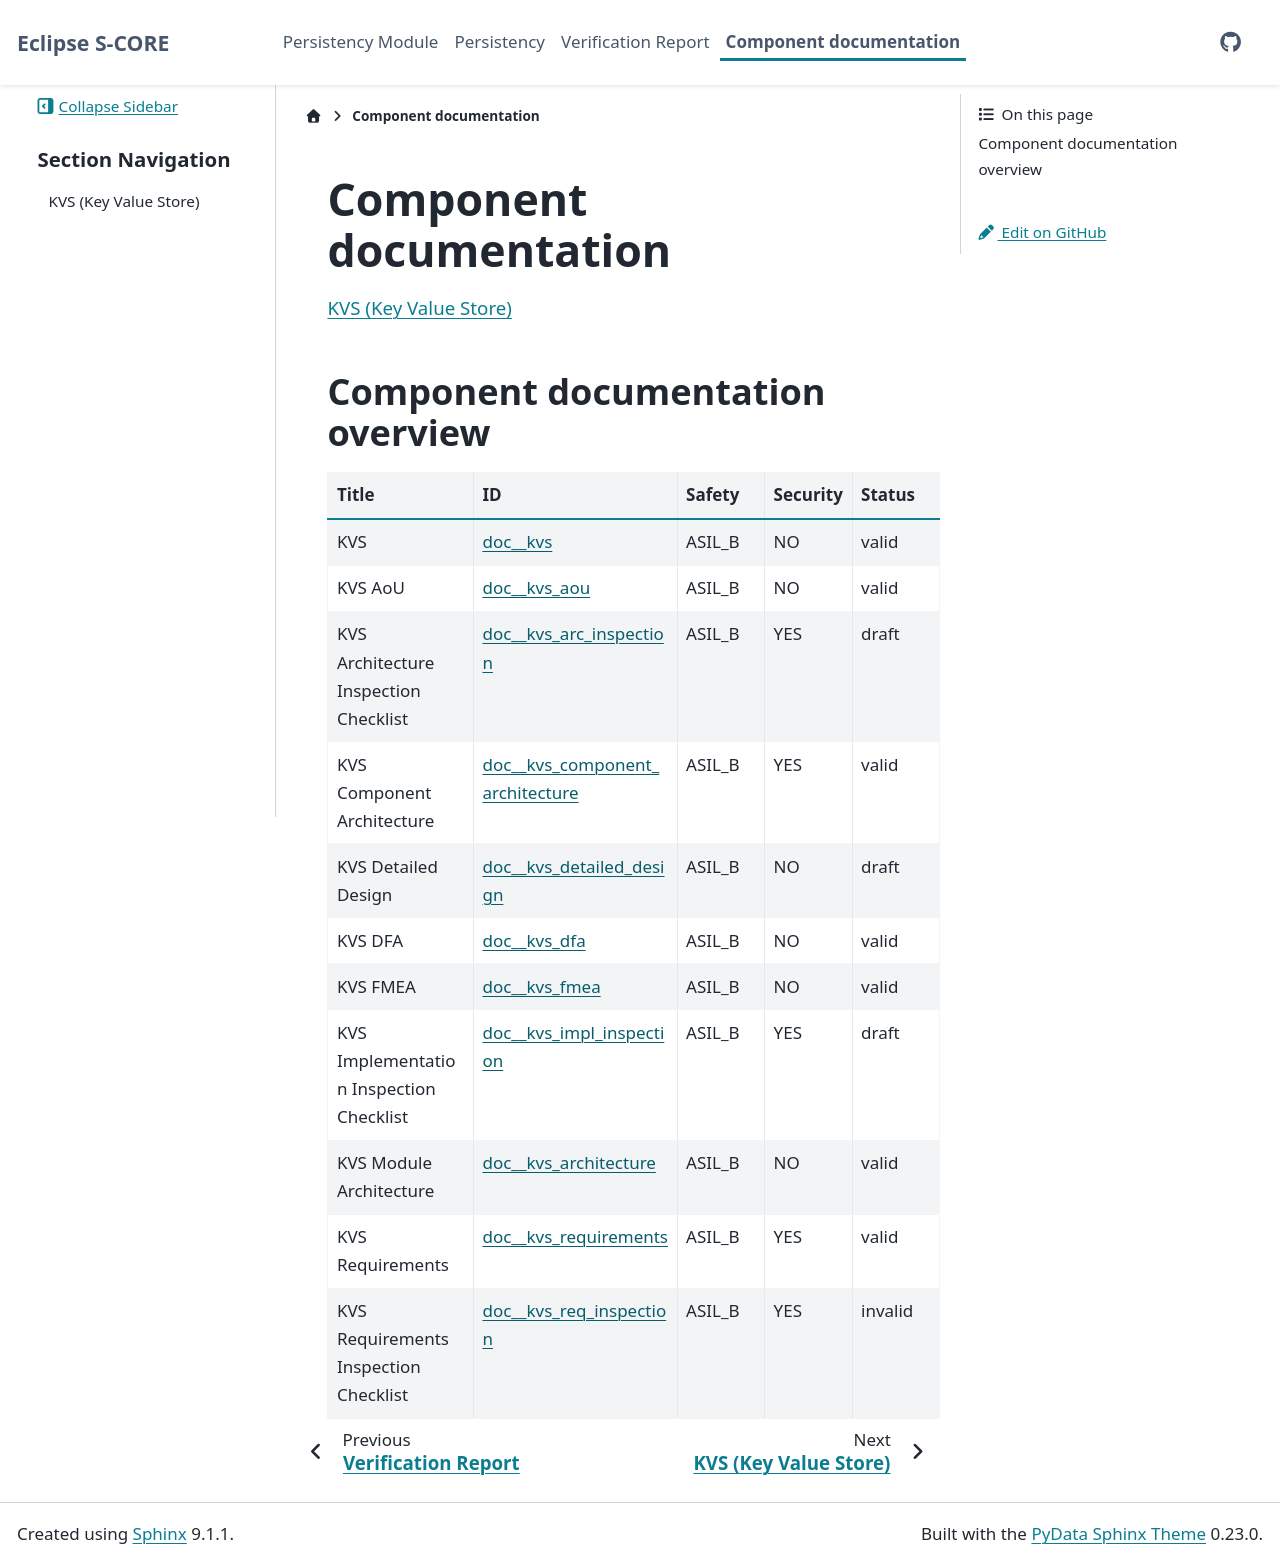

repository: esrlabs/inc_mw_per · page: main/components/index.html · generator: sphinx

..
   # *******************************************************************************
   # Copyright (c) 2026 Contributors to the Eclipse Foundation
   #
   # See the NOTICE file(s) distributed with this work for additional
   # information regarding copyright ownership.
   #
   # This program and the accompanying materials are made available under the
   # terms of the Apache License Version 2.0 which is available at
   # https://www.apache.org/licenses/LICENSE-2.0
   #
   # SPDX-License-Identifier: Apache-2.0
   # *******************************************************************************

.. _component_documentation:

Component documentation
-----------------------

.. toctree::
   :maxdepth: 1

.. _module_documents_docs_features_persistency:

Component documentation overview
++++++++++++++++++++++++++++++++

.. needtable::
   :filter: docname is not None and docname.startswith("components/")
   :style: table
   :types: document
   :columns: title;id;safety;security;status
   :colwidths: 25,35,15,15,15
   :sort: title
